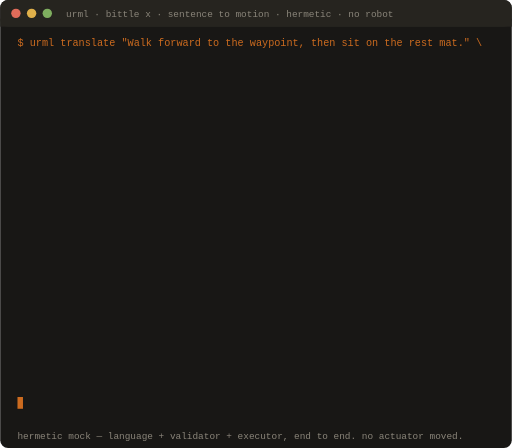
t = 0.00 s
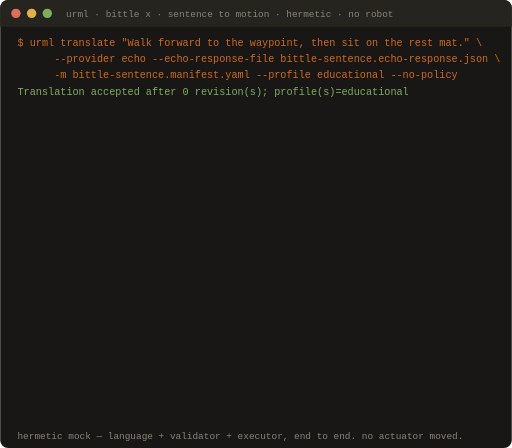
t = 1.63 s
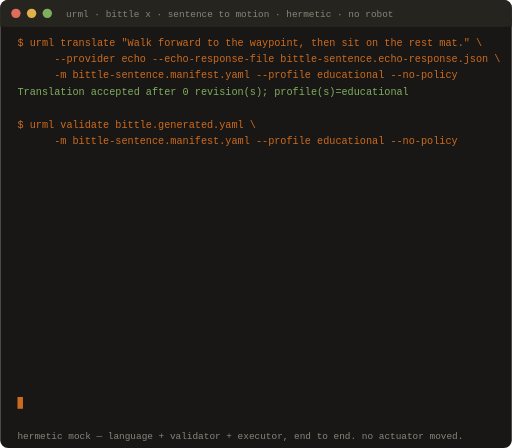
t = 3.38 s
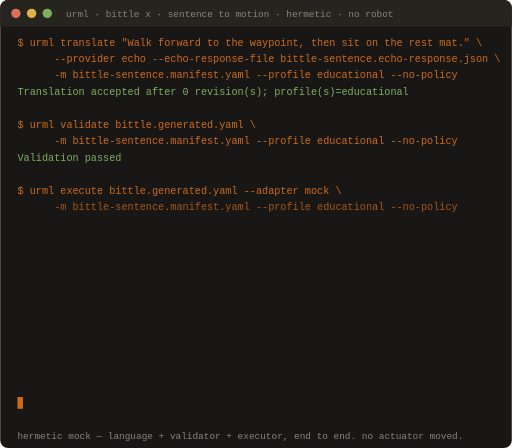
t = 5.00 s
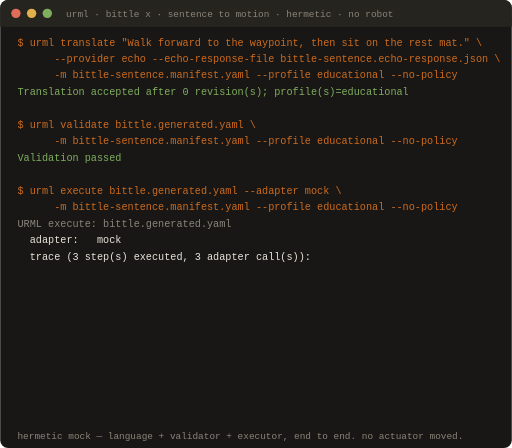
t = 6.63 s
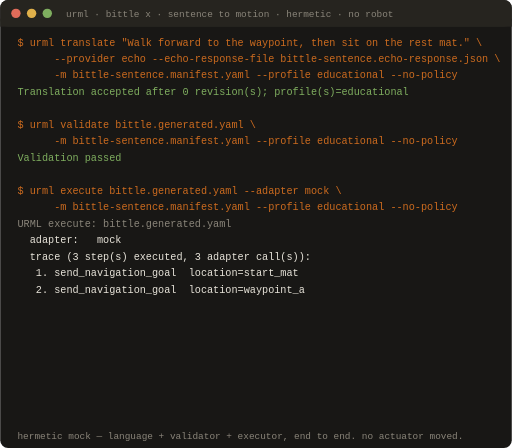
t = 7.75 s

The animated SVG that drew these frames (rendered in a browser with its animation timeline set to each time). Animation: 24 CSS @keyframes rules; frames cover the first 7.75 s, repeats indefinitely.

<svg xmlns="http://www.w3.org/2000/svg" viewBox="0 0 652 571" width="652" height="571" role="img" aria-label="One English sentence becomes a validated URML program becomes an executed trace on a Petoi Bittle X via OpenCat, hermetic mock (no robot).">
<style>text{font-family:ui-monospace,'SF Mono',SFMono-Regular,Menlo,Consolas,'Liberation Mono',monospace;font-size:13px;white-space:pre}.ln{opacity:0;animation-duration:18.0s;animation-timing-function:linear;animation-iteration-count:infinite}.caret{fill:#cc6b1f;animation:blink 1s steps(1) infinite}@keyframes blink{0%,49%{opacity:1}50%,100%{opacity:0}}@keyframes r0{0%,0.0%{opacity:0}0.0%,95.0%{opacity:1}100%{opacity:0}}@keyframes r1{0%,2.777%{opacity:0}2.778%,95.0%{opacity:1}100%{opacity:0}}@keyframes r2{0%,5.555%{opacity:0}5.556%,95.0%{opacity:1}100%{opacity:0}}@keyframes r3{0%,8.332%{opacity:0}8.333%,95.0%{opacity:1}100%{opacity:0}}@keyframes r4{0%,11.110000000000001%{opacity:0}11.111%,95.0%{opacity:1}100%{opacity:0}}@keyframes r5{0%,13.888%{opacity:0}13.889%,95.0%{opacity:1}100%{opacity:0}}@keyframes r6{0%,16.666%{opacity:0}16.667%,95.0%{opacity:1}100%{opacity:0}}@keyframes r7{0%,19.442999999999998%{opacity:0}19.444%,95.0%{opacity:1}100%{opacity:0}}@keyframes r8{0%,22.221%{opacity:0}22.222%,95.0%{opacity:1}100%{opacity:0}}@keyframes r9{0%,24.999%{opacity:0}25.0%,95.0%{opacity:1}100%{opacity:0}}@keyframes r10{0%,27.776999999999997%{opacity:0}27.778%,95.0%{opacity:1}100%{opacity:0}}@keyframes r11{0%,30.555%{opacity:0}30.556%,95.0%{opacity:1}100%{opacity:0}}@keyframes r12{0%,33.332%{opacity:0}33.333%,95.0%{opacity:1}100%{opacity:0}}@keyframes r13{0%,36.11%{opacity:0}36.111%,95.0%{opacity:1}100%{opacity:0}}@keyframes r14{0%,38.888000000000005%{opacity:0}38.889%,95.0%{opacity:1}100%{opacity:0}}@keyframes r15{0%,41.666000000000004%{opacity:0}41.667%,95.0%{opacity:1}100%{opacity:0}}@keyframes r16{0%,44.443000000000005%{opacity:0}44.444%,95.0%{opacity:1}100%{opacity:0}}@keyframes r17{0%,47.221000000000004%{opacity:0}47.222%,95.0%{opacity:1}100%{opacity:0}}@keyframes r18{0%,49.999%{opacity:0}50.0%,95.0%{opacity:1}100%{opacity:0}}@keyframes r19{0%,52.777%{opacity:0}52.778%,95.0%{opacity:1}100%{opacity:0}}@keyframes r20{0%,55.555%{opacity:0}55.556%,95.0%{opacity:1}100%{opacity:0}}@keyframes r21{0%,58.332%{opacity:0}58.333%,95.0%{opacity:1}100%{opacity:0}}@keyframes r22{0%,61.11%{opacity:0}61.111%,95.0%{opacity:1}100%{opacity:0}}</style>
<rect width="652" height="571" rx="10" fill="#181715"/>
<rect width="652" height="34" rx="10" fill="#26241f"/>
<rect y="24" width="652" height="10" fill="#26241f"/>
<circle cx="20" cy="17" r="6" fill="#e06c5a"/><circle cx="40" cy="17" r="6" fill="#e0b04a"/><circle cx="60" cy="17" r="6" fill="#7fae5f"/>
<text x="84" y="22" style="fill:#8a857a;font-size:12px">urml · bittle x · sentence to motion · hermetic · no robot</text>
<text x="22" y="58" class="ln" style="fill:#cc6b1f;animation-name:r0">$ urml translate "Walk forward to the waypoint, then sit on the rest mat." \</text><text x="22" y="79" class="ln" style="fill:#cc6b1f;animation-name:r1">      --provider echo --echo-response-file bittle-sentence.echo-response.json \</text><text x="22" y="100" class="ln" style="fill:#cc6b1f;animation-name:r2">      -m bittle-sentence.manifest.yaml --profile educational --no-policy</text><text x="22" y="121" class="ln" style="fill:#7fae5f;animation-name:r3">Translation accepted after 0 revision(s); profile(s)=educational</text><text x="22" y="163" class="ln" style="fill:#cc6b1f;animation-name:r5">$ urml validate bittle.generated.yaml \</text><text x="22" y="184" class="ln" style="fill:#cc6b1f;animation-name:r6">      -m bittle-sentence.manifest.yaml --profile educational --no-policy</text><text x="22" y="205" class="ln" style="fill:#7fae5f;animation-name:r7">Validation passed</text><text x="22" y="247" class="ln" style="fill:#cc6b1f;animation-name:r9">$ urml execute bittle.generated.yaml --adapter mock \</text><text x="22" y="268" class="ln" style="fill:#cc6b1f;animation-name:r10">      -m bittle-sentence.manifest.yaml --profile educational --no-policy</text><text x="22" y="289" class="ln" style="fill:#8a857a;animation-name:r11">URML execute: bittle.generated.yaml</text><text x="22" y="310" class="ln" style="fill:#e8e4da;animation-name:r12">  adapter:   mock</text><text x="22" y="331" class="ln" style="fill:#e8e4da;animation-name:r13">  trace (3 step(s) executed, 3 adapter call(s)):</text><text x="22" y="352" class="ln" style="fill:#e8e4da;animation-name:r14">   1. send_navigation_goal  location=start_mat</text><text x="22" y="373" class="ln" style="fill:#e8e4da;animation-name:r15">   2. send_navigation_goal  location=waypoint_a</text><text x="22" y="394" class="ln" style="fill:#e8e4da;animation-name:r16">   3. send_navigation_goal  location=rest_mat</text><text x="22" y="415" class="ln" style="fill:#7fae5f;animation-name:r17">  RESULT: SUCCESS (3 step(s) executed)</text><text x="22" y="457" class="ln" style="fill:#8a857a;animation-name:r19"># On a real Bittle X via PetoiAdapter, those calls become OpenCat tokens:</text><text x="22" y="478" class="ln" style="fill:#8a857a;animation-name:r20">#   start_mat  -&gt; PetoiRobot.sendSkillStr('kbalance', 0)</text><text x="22" y="499" class="ln" style="fill:#8a857a;animation-name:r21">#   waypoint_a -&gt; PetoiRobot.sendCmdStr('kwkF 5', 0)   # walk forward 5 cycles</text><text x="22" y="520" class="ln" style="fill:#8a857a;animation-name:r22">#   rest_mat   -&gt; PetoiRobot.sendSkillStr('ksit', 0)</text>
<rect class="caret" x="22" y="506" width="7" height="15"/>
<text x="22" y="559" style="fill:#8a857a;font-size:12px">hermetic mock — language + validator + executor, end to end. no actuator moved.</text>
</svg>
